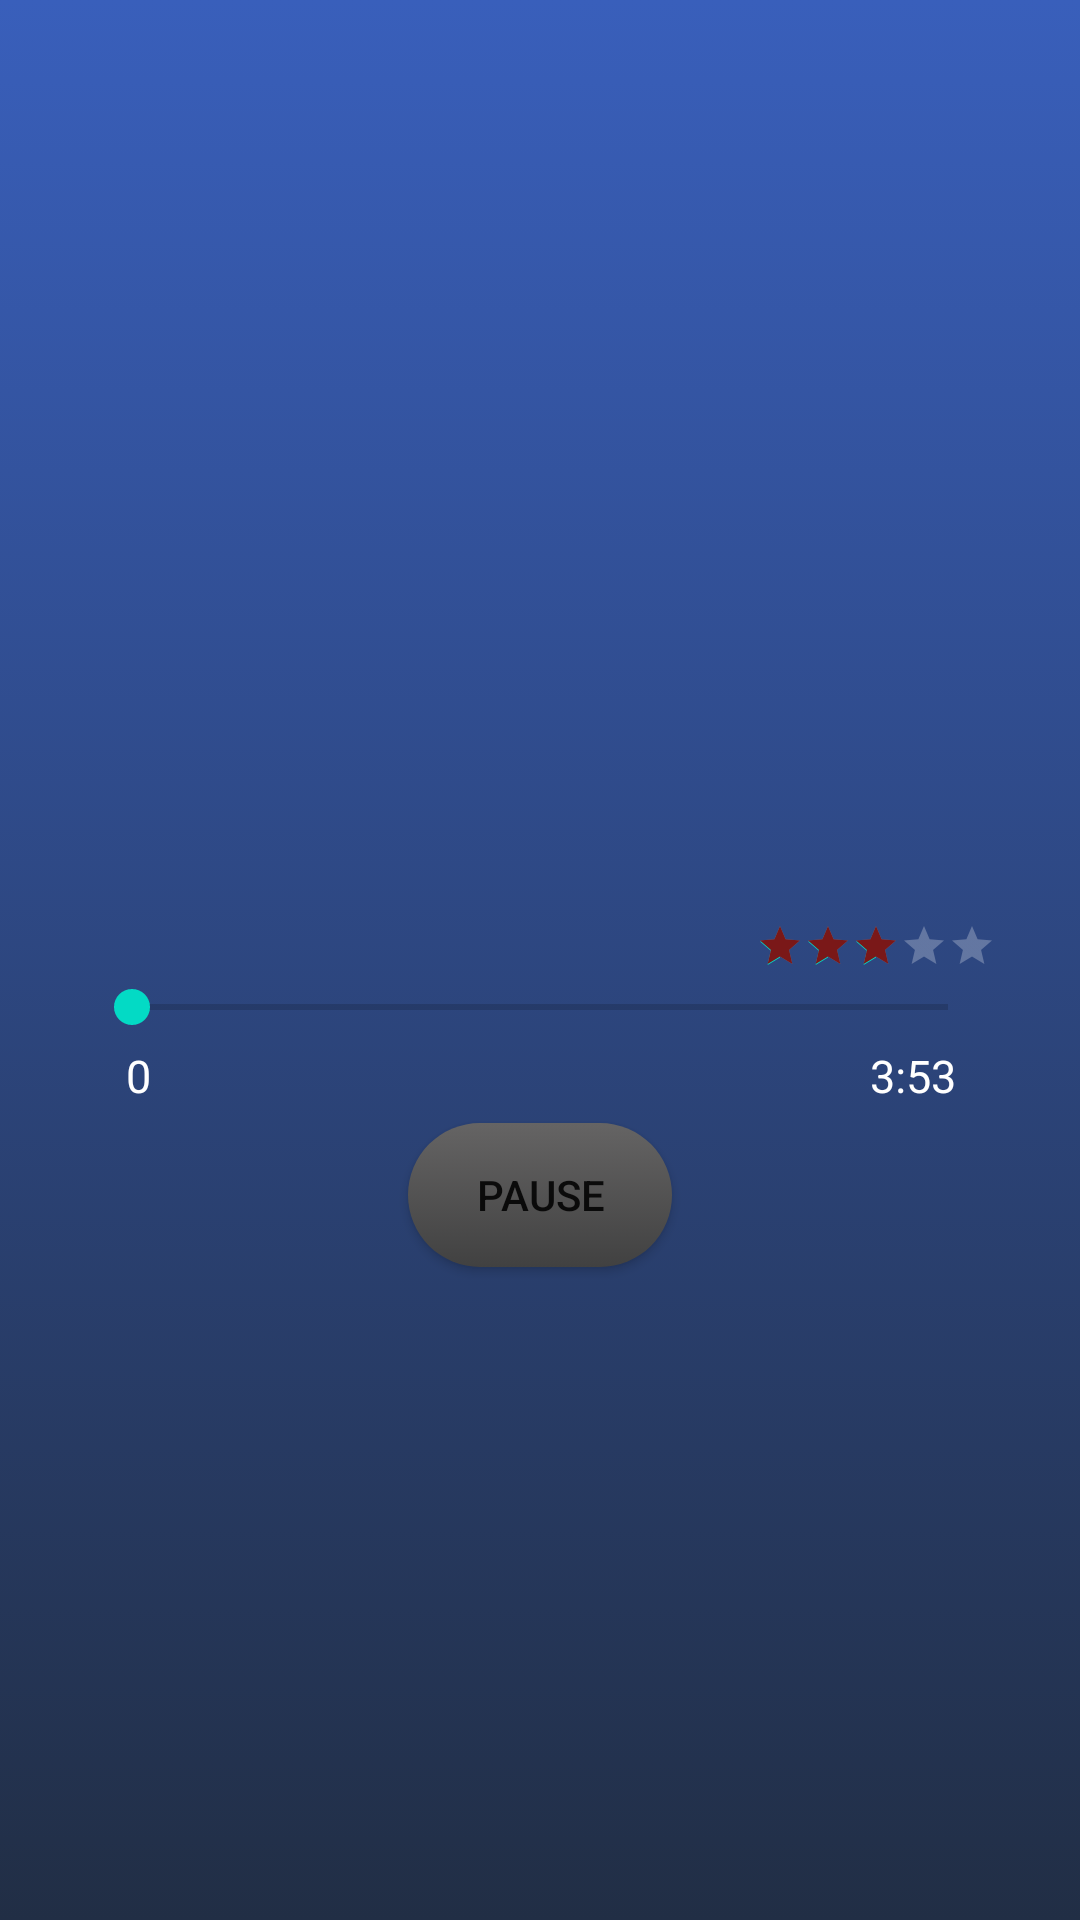

Produce the Android XML layout that renders to this screen, including the resource entries it uses.
<!-- AndroidManifest.xml: application theme Theme.RianoMusic -->
<!-- res/layout/overlay_screen.xml -->
<?xml version="1.0" encoding="utf-8"?>
<LinearLayout xmlns:android="http://schemas.android.com/apk/res/android"
    xmlns:app="http://schemas.android.com/apk/res-auto"
    xmlns:tools="http://schemas.android.com/tools"
    android:layout_width="match_parent"
    android:layout_height="match_parent"
    tools:context=".overlayScreen"
    android:orientation="vertical"
    android:gravity="center"
    android:background="@drawable/overlay_screen"
    android:padding="28dp">






    <RatingBar
        android:id="@+id/my_rating_bar"
        android:layout_gravity="right"
        android:layout_width="wrap_content"
        android:layout_height="wrap_content"
        android:layout_marginTop="90dp"
        style="?android:attr/ratingBarStyleSmall"
        android:isIndicator="false"
        android:rating="3"
        android:progressTint="#7A1818"
        android:progressBackgroundTint="@color/white">

    </RatingBar>
    <SeekBar
        android:id="@+id/my_seekbar"
        android:layout_width="match_parent"
        android:layout_height="25dp"
        android:max="100"
        >

    </SeekBar>
    <LinearLayout
        android:layout_width="wrap_content"
        android:layout_height="wrap_content"
        android:layout_gravity="center"
        >
        <TextView
            android:id="@+id/sb_txt"
            android:layout_height="26dp"
            android:layout_width="62dp"
            android:text="0"
            android:paddingRight="15dp"
            android:paddingLeft="14dp"
            android:textSize="15dp"
            android:textColor="@color/white"
            android:layout_marginEnd="200dp">

        </TextView>

        <TextView
            android:id="@+id/sb_txt_last"
            android:layout_height="26dp"
            android:layout_width="62dp"
            android:text="3:53"
            android:textSize="15dp"
            android:textColor="@color/white">

        </TextView>

    </LinearLayout>
    <ToggleButton
        android:id="@+id/pause_btn"
        android:layout_width="wrap_content"
        android:layout_height="wrap_content"
        android:textOff="pause"
        android:textOn="play"
        android:background="@drawable/login_btn"
        android:onClick="pause_button">

    </ToggleButton>

</LinearLayout>
<!-- resources referenced by this layout -->
<resources>
  <color name="white">#FFFFFFFF</color>
  <!-- drawable login_btn (drawable) -->
  <?xml version="1.0" encoding="utf-8"?>
  <selector xmlns:android="http://schemas.android.com/apk/res/android">
      <item android:state_pressed="true" >
          <shape android:shape="rectangle"  >
              <corners android:radius="35dip" />
              <gradient android:angle="-90"
                  android:startColor="#8A8888"
                  android:endColor="#1B1919"  />
          </shape>
      </item>
      <item android:state_focused="true">
          <shape android:shape="rectangle"  >
              <corners android:radius="35dip" />
              <solid android:color="@color/black"/>
          </shape>
      </item>
      <item >
          <shape android:shape="rectangle"  >
              <corners android:radius="35dip" />
              <gradient android:angle="-90"
                  android:startColor="#656464"
                  android:endColor="@color/grey400" />
          </shape>
      </item>
  
  </selector>
  <!-- drawable overlay_screen (drawable) -->
  <?xml version="1.0" encoding="utf-8"?>
  <selector xmlns:android="http://schemas.android.com/apk/res/android">
  
      <item >
          <shape android:shape="rectangle"  >
              <gradient android:angle="90"
                  android:startColor="#212E45"
                  android:endColor="#395fbb" />
          </shape>
      </item>
  </selector>
  <style name="Theme.RianoMusic" parent="Theme.MaterialComponents.DayNight.DarkActionBar">
          
          <item name="colorPrimary">@color/purple_500</item>
          <item name="colorPrimaryVariant">@color/purple_700</item>
          <item name="colorOnPrimary">@color/white</item>
          
          <item name="colorSecondary">@color/teal_200</item>
          <item name="colorSecondaryVariant">@color/teal_700</item>
          <item name="colorOnSecondary">@color/black</item>
          
          <item name="android:statusBarColor" tools:targetApi="l">?attr/colorPrimaryVariant</item>
          
      </style>
  <color name="black">#FF000000</color>
  <color name="grey400">#414141</color>
  <color name="purple_500">#FF6200EE</color>
  <color name="purple_700">#FF3700B3</color>
  <color name="teal_200">#FF03DAC5</color>
  <color name="teal_700">#FF018786</color>
</resources>
